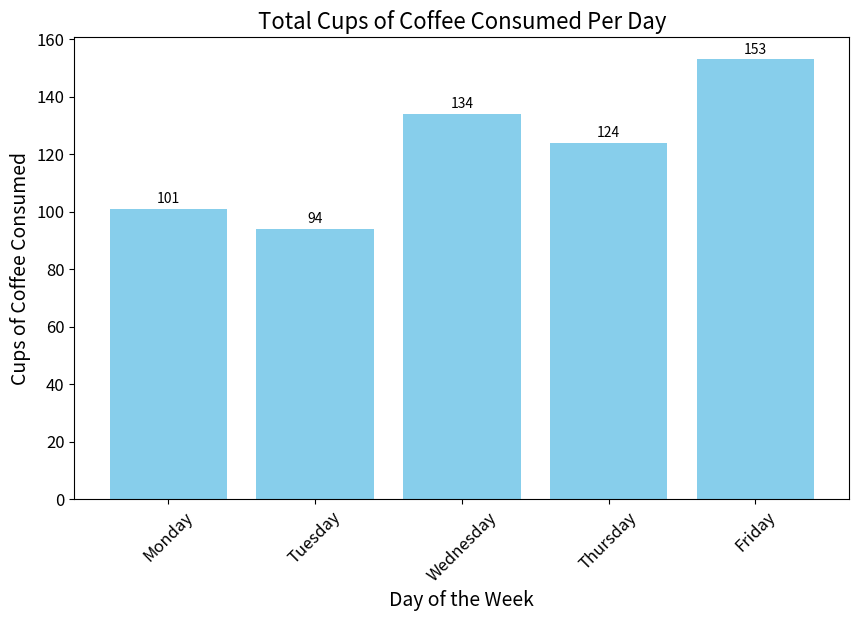

The matplotlib source for this figure:

import matplotlib.pyplot as plt

# Provided data
data = [{'Day': 'Monday', ' Cups of Coffee Consumed': 34},
        {'Day': 'Tuesday', ' Cups of Coffee Consumed': 30},
        {'Day': 'Wednesday', ' Cups of Coffee Consumed': 45},
        {'Day': 'Thursday', ' Cups of Coffee Consumed': 41},
        {'Day': 'Friday', ' Cups of Coffee Consumed': 50},
        {'Day': 'Monday', ' Cups of Coffee Consumed': 38},
        {'Day': 'Tuesday', ' Cups of Coffee Consumed': 31},
        {'Day': 'Wednesday', ' Cups of Coffee Consumed': 47},
        {'Day': 'Thursday', ' Cups of Coffee Consumed': 43},
        {'Day': 'Friday', ' Cups of Coffee Consumed': 52},
        {'Day': 'Monday', ' Cups of Coffee Consumed': 29},
        {'Day': 'Tuesday', ' Cups of Coffee Consumed': 33},
        {'Day': 'Wednesday', ' Cups of Coffee Consumed': 42},
        {'Day': 'Thursday', ' Cups of Coffee Consumed': 40},
        {'Day': 'Friday', ' Cups of Coffee Consumed': 51}]

# Group and sum the data by day
from collections import defaultdict

coffee_consumed_per_day = defaultdict(int)
for entry in data:
    coffee_consumed_per_day[entry['Day']] += entry[' Cups of Coffee Consumed']

# Convert the grouped data into a list sorted by weekdays
weekday_order = ['Monday', 'Tuesday', 'Wednesday', 'Thursday', 'Friday']
sorted_data = [coffee_consumed_per_day[day] for day in weekday_order]

# Plotting the histogram
plt.figure(figsize=(10, 6)) # Set the size of the plot
plt.bar(weekday_order, sorted_data, color='skyblue') # Create a bar chart

# Customize the plot with diversified visual encodings
plt.title("Total Cups of Coffee Consumed Per Day", fontsize=16) # Add a title
plt.xlabel("Day of the Week", fontsize=14) # X-axis label
plt.ylabel("Cups of Coffee Consumed", fontsize=14) # Y-axis label
plt.xticks(fontsize=12, rotation=45) # Customizing the x-axis tick labels
plt.yticks(fontsize=12) # Customizing the y-axis tick labels

# Add data labels on each bar
for i, value in enumerate(sorted_data):
    plt.text(i, value + 2, str(value), ha='center', fontsize=10)

# Optionally, you can save the figure to a file
# plt.savefig('coffee_histogram.png', bbox_inches='tight')

# Show the plot
plt.show()
